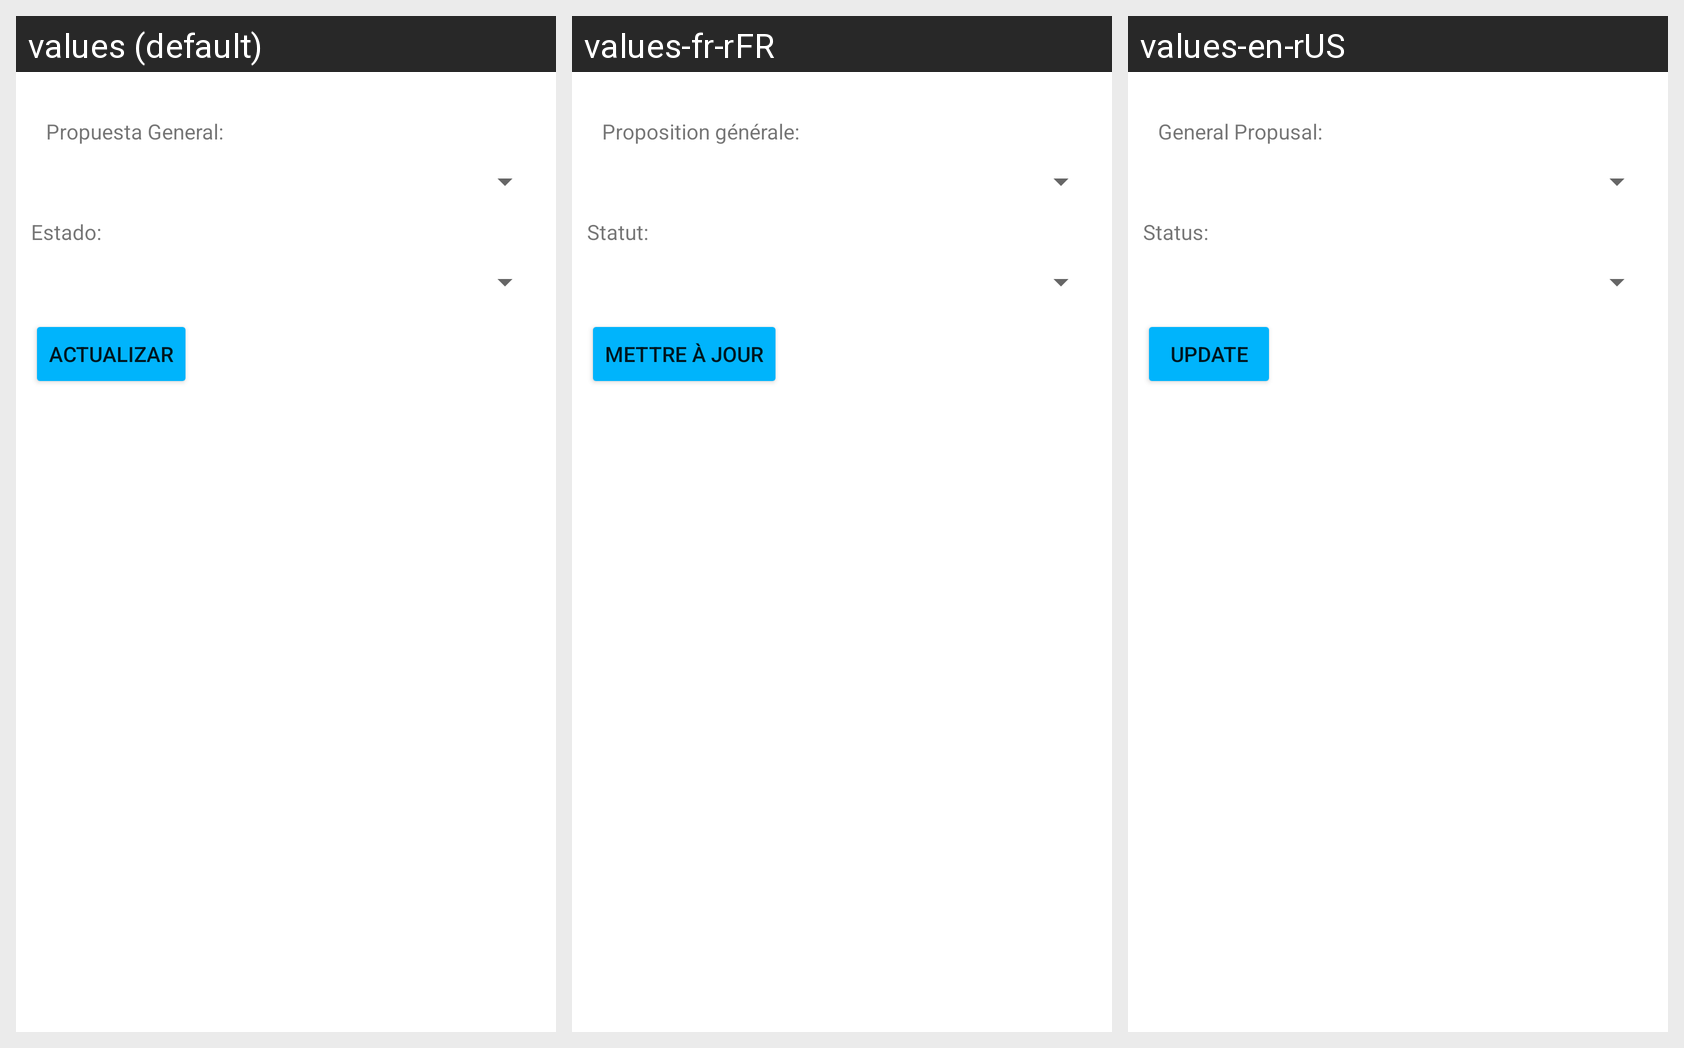

For this localized Android screen grid, give each drawn string resource with its value in every locale shown.
Android screen res/layout/activity_propuesta_general_actualizar.xml rendered under 3 locales, left to right: values (default), values-fr-rFR, values-en-rUS. Device: Nexus 5 (rendered at 1080×1920; each locale shown at half size, 540×960, under a caption strip naming it); theme Theme.G10Proyecto01.
Strings drawn on this screen, with the default value and each locale's value (text and hints the layout hard-codes, and strings that could not be matched under every locale, appear in the picture but are not listed):

txtPropuetaGeneralPropuestaEspecifica
  values: Propuesta General:
  values-fr-rFR: Proposition générale:
  values-en-rUS: General Propusal:

txtEstadoPropuestaEspecifica
  values: Estado:
  values-fr-rFR: Statut:
  values-en-rUS: Status:

actualizar
  values: Actualizar
  values-fr-rFR: mettre à jour
  values-en-rUS: Update
